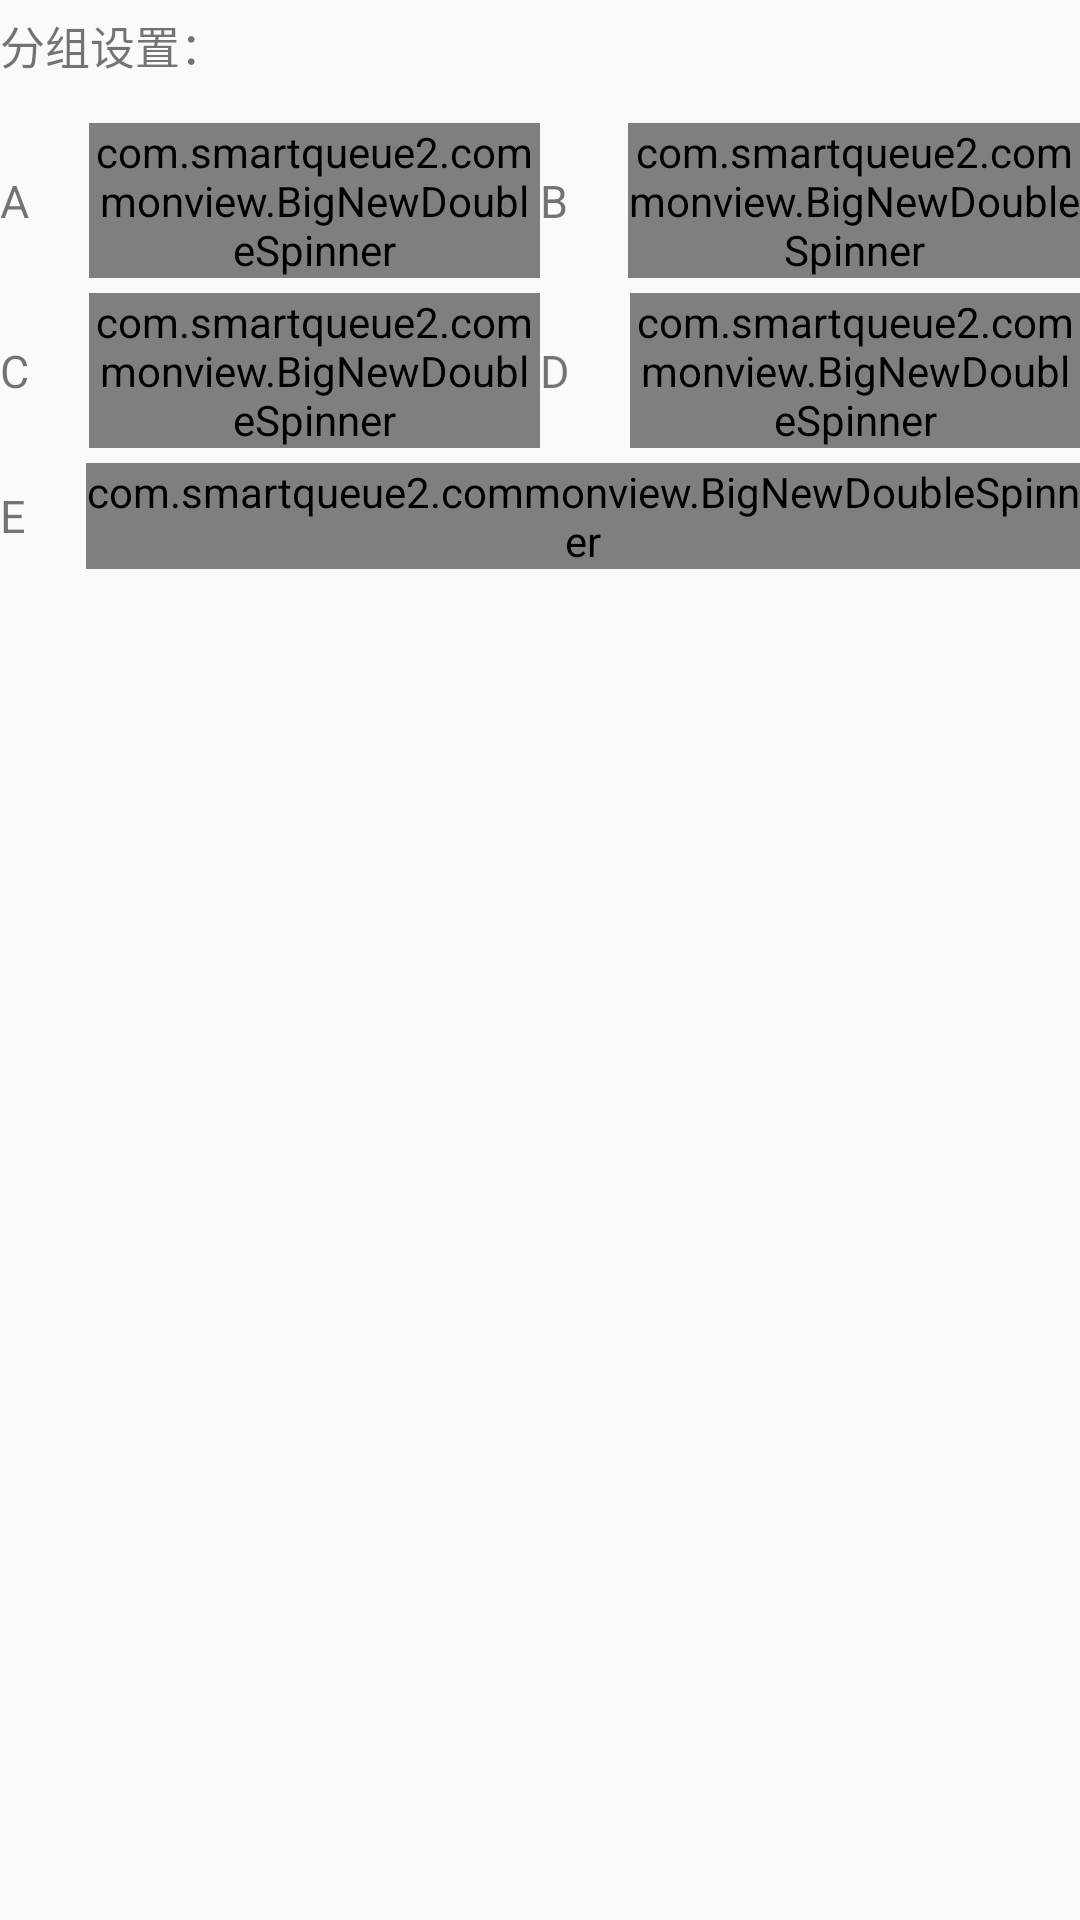

Reconstruct the res/layout file that produces this screen, plus the resources it refers to.
<!-- AndroidManifest.xml: application theme AppTheme -->
<!-- res/layout/queue_setting_layout.xml -->
<?xml version="1.0" encoding="utf-8"?>
<LinearLayout xmlns:android="http://schemas.android.com/apk/res/android"
    android:layout_width="match_parent"
    android:layout_height="wrap_content"
    android:orientation="vertical">

    <TextView
        android:layout_width="wrap_content"
        android:layout_height="wrap_content"
        android:layout_marginRight="20dp"
        android:layout_marginTop="4dp"
        android:text="分组设置："
        android:textSize="15sp" />

    <LinearLayout
        android:layout_width="match_parent"
        android:layout_height="wrap_content"
        android:layout_marginTop="15dp"
        android:orientation="vertical">

        
        <LinearLayout
            android:layout_width="match_parent"
            android:layout_height="wrap_content">

            
            <LinearLayout
                android:layout_width="0dp"
                android:layout_weight="1"
                android:layout_height="wrap_content"
                android:orientation="horizontal">

                <TextView
                    android:layout_width="wrap_content"
                    android:layout_height="wrap_content"
                    android:layout_gravity="center_vertical"
                    android:layout_marginRight="20dp"
                    android:text="A"
                    android:textSize="15sp" />

                <com.smartqueue2.commonview.BigNewDoubleSpinner
                    android:id="@+id/spinnerA"
                    android:layout_width="match_parent"
                    android:layout_height="wrap_content"/>
            </LinearLayout>

            
            <LinearLayout
                android:layout_width="0dp"
                android:layout_weight="1"
                android:layout_height="wrap_content"
                android:orientation="horizontal">

                <TextView
                    android:layout_width="wrap_content"
                    android:layout_height="wrap_content"
                    android:layout_gravity="center_vertical"
                    android:layout_marginRight="20dp"
                    android:text="B"
                    android:textSize="15sp" />

                <com.smartqueue2.commonview.BigNewDoubleSpinner
                    android:id="@+id/spinnerB"
                    android:layout_width="0dp"
                    android:layout_height="wrap_content"
                    android:layout_weight="1" />
            </LinearLayout>
        </LinearLayout>

        <LinearLayout
            android:layout_width="match_parent"
            android:layout_marginTop="5dp"
            android:layout_height="wrap_content">

            
            <LinearLayout
                android:layout_width="0dp"
                android:layout_weight="1"
                android:layout_height="wrap_content"
                android:orientation="horizontal">

                <TextView
                    android:layout_width="wrap_content"
                    android:layout_height="wrap_content"
                    android:layout_gravity="center_vertical"
                    android:layout_marginRight="20dp"
                    android:text="C"
                    android:textSize="15sp" />

                <com.smartqueue2.commonview.BigNewDoubleSpinner
                    android:id="@+id/spinnerC"
                    android:layout_width="0dp"
                    android:layout_height="wrap_content"
                    android:layout_weight="1" />
            </LinearLayout>

            
            <LinearLayout
                android:layout_width="0dp"
                android:layout_weight="1"
                android:layout_height="wrap_content"
                android:orientation="horizontal">

                <TextView
                    android:layout_width="wrap_content"
                    android:layout_height="wrap_content"
                    android:layout_gravity="center_vertical"
                    android:layout_marginRight="20dp"
                    android:text="D"
                    android:textSize="15sp" />

                <com.smartqueue2.commonview.BigNewDoubleSpinner
                    android:id="@+id/spinnerD"
                    android:layout_width="0dp"
                    android:layout_height="wrap_content"
                    android:layout_weight="1" />
            </LinearLayout>
        </LinearLayout>

        
        <LinearLayout
            android:layout_width="match_parent"
            android:layout_height="wrap_content"
            android:layout_marginTop="5dp"
            android:orientation="horizontal">

            <TextView
                android:layout_width="wrap_content"
                android:layout_height="wrap_content"
                android:layout_gravity="center_vertical"
                android:layout_marginRight="20dp"
                android:text="E"
                android:textSize="15sp" />

            <com.smartqueue2.commonview.BigNewDoubleSpinner
                android:id="@+id/spinnerE"
                android:layout_width="0dp"
                android:layout_height="wrap_content"
                android:layout_weight="1" />
        </LinearLayout>
    </LinearLayout>
</LinearLayout>
<!-- resources referenced by this layout -->
<resources>
  <style name="AppTheme" parent="@style/Theme.AppCompat.Light.NoActionBar">
          
  
      </style>
</resources>
